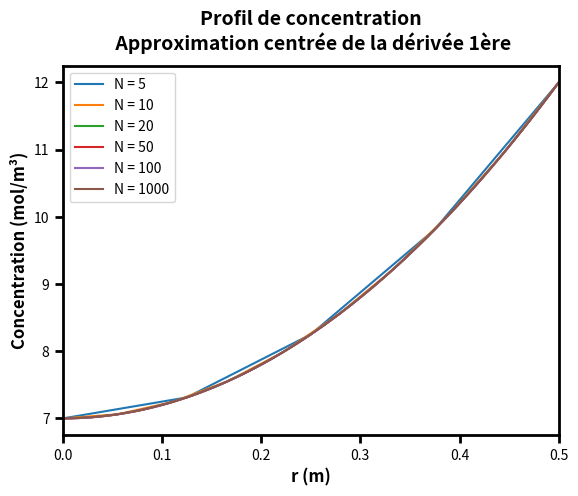
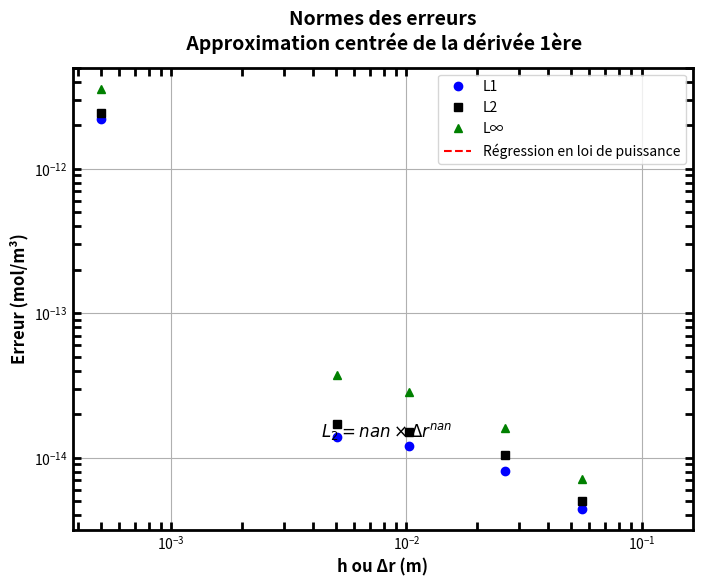

Write the Python code that produced these figures, in order.
# MEC8211 - Devoir 1
# Bradley, James et Lucas

# Ce code vise à calculer l'équation de diffusion en régime transitoire

import numpy as np
import matplotlib.pyplot as plt
from numpy.linalg import norm

# Définition des variables
R = 0.5         # Rayon du cylindre
Deff = 1e-10    # Coefficient de diffusion
S = 8e-9        # Consommation
Ce = 12         # Concentration à r = R

# Fonction pour résoudre le système linéaire : approximation avant de la dérivée
def solve_diffusion_cylindrical_forward(r, h, N, Deff, S, Ce):
    # Construction des matrices (A*c = b)
    A = []
    b = []
    
    for i in range(N):
        vecteur = []
        if i == 0:
            for j in range(N):
                if j == 0:
                    vecteur.append(-3)
                elif j == 1:
                    vecteur.append(4)
                elif j == 2:
                    vecteur.append(-1)
                else:
                    vecteur.append(0)
            A.append(vecteur)
            b.append(0)
        elif i == N-1:
            vecteur = [1 if j == N-1 else 0 for j in range(N)]
            A.append(vecteur)
            b.append(Ce)
        else:
            for j in range(N):
                if j == i-1:
                    vecteur.append(-Deff)
                elif j == i:
                    vecteur.append(Deff*(2 + h/r[i]))
                elif j == i+1:
                    vecteur.append(-Deff*(1 + h/r[i]))
                else:
                    vecteur.append(0)
            A.append(vecteur)
            b.append(-S*h**2)

    C = np.linalg.solve(A,b)
    A = []
    b = []
    
    return C

# Fonction pour résoudre le système linéaire : approximation centrée de la dérivée
def solve_diffusion_cylindrical_central(r, h, N, Deff, S, Ce):
    # Construction des matrices (A*c = b)
    A = []
    b = []
    
    for i in range(N):
        vecteur = []
        if i == 0:
            for j in range(N):
                if j == 0:
                    vecteur.append(-3)
                elif j == 1:
                    vecteur.append(4)
                elif j == 2:
                    vecteur.append(-1)
                else:
                    vecteur.append(0)
            A.append(vecteur)
            b.append(0)
        elif i == N-1:
            vecteur = [1 if j == N-1 else 0 for j in range(N)]
            A.append(vecteur)
            b.append(Ce)
        else:
            for j in range(N):
                if j == i-1:
                    vecteur.append(-Deff*(1 - h/(2*r[i])))
                elif j == i:
                    vecteur.append(2*Deff)
                elif j == i+1:
                    vecteur.append(-Deff*(1 + h/(2*r[i])))
                else:
                    vecteur.append(0)
            A.append(vecteur)
            b.append(-S*h**2)

    C = np.linalg.solve(A,b)
    A = []
    b = []
    
    return C

# Résoudre l'équation de diffusion

# Initialiser les variables de stockage pour le traçage
all_r = []
all_C = []
all_h = []
all_l1 = []
all_l2 = []
all_l_inf = []

# Définition du maillage
noeuds = [5, 10, 20, 50, 100, 1000]

for N in noeuds:
    h = R/(N-1)     # Pas du schéma
    r = np.linspace(0, R, N)    # Discrétisation du domaine
    print("N =", N)
    print()
    print("h =", h)

    # Solution analytique
    sol_anly = []

    for i in range(N):
        sol_anly.append(0.25*(S/Deff)*(R**2)*((r[i]/R)**2 - 1) + Ce)
    
    # Choisissez l'une des méthodes pour calculer la concentration
    # C = solve_diffusion_cylindrical_forward(r, h, N, Deff, S, Ce)
    C = solve_diffusion_cylindrical_central(r, h, N, Deff, S, Ce)

    print()
    print("C =", C)
    
    # Calculer les erreurs (normes standardisées)
    # Il y a deux façons de calculer les normes
    erreur = abs(C - sol_anly)
    
    # l1 = 1/N * norm(erreur, 1)
    l1 = 1/N * sum(erreur)
    print()
    print("L1 =", l1)
    
    # l2 = 1/np.sqrt(N) * norm(erreur)
    l2 = np.sqrt(1/N * sum(erreur**2))
    print()
    print("L2 =", l2)
    
    # l_inf = norm(erreur, np.inf)
    l_inf = max(erreur)
    print()
    print("L∞ =", l_inf)
    
    # Stocker les données pour le traçage
    all_r.append(r)
    all_C.append(C)
    all_h.append(h)
    all_l1.append(l1)
    all_l2.append(l2)
    all_l_inf.append(l_inf)
    
    print("\n#######\n")

# Tracer le résultat
plt.figure()
for i in range(len(all_r)):
    plt.plot(all_r[i], all_C[i], label=f'N = {noeuds[i]}')

# Rendre les axes plus gras
plt.gca().spines['bottom'].set_linewidth(2)
plt.gca().spines['left'].set_linewidth(2)
plt.gca().spines['right'].set_linewidth(2)
plt.gca().spines['top'].set_linewidth(2)

# Marques de coche plus longues
plt.tick_params(width=2, length=6)

# Titre
# plt.title('Profil de concentration\n Approximation avant de la dérivée 1ère',
#           fontsize=14, fontweight='bold', y=1.02)
plt.title('Profil de concentration\n Approximation centrée de la dérivée 1ère',
          fontsize=14, fontweight='bold', y=1.02)

plt.xlabel('r (m)', fontsize=12, fontweight='bold')
plt.ylabel('Concentration (mol/m³)', fontsize=12, fontweight='bold')
plt.xlim(0, 0.5)
plt.legend()
plt.show()


# Ajuster une loi de puissance à toutes les valeurs (en utilisant np.polyfit avec logarithmes)
coefficients = np.polyfit(np.log(all_h), np.log(all_l2), 1)
exponent = coefficients[0]

# Fonction de régression en termes de logarithmes
fit_function_log = lambda x: exponent * x + coefficients[1]

# Fonction de régression en termes originaux
fit_function = lambda x: np.exp(fit_function_log(np.log(x)))


# Tracer L1, L2 et L∞ en fonction de h
plt.figure(figsize=(8, 6))

plt.loglog(all_h, all_l1, marker='o', linestyle='', color="b", label='L1')
plt.loglog(all_h, all_l2, marker='s', linestyle='', color="k", label='L2')
plt.loglog(all_h, all_l_inf, marker='^', linestyle='', color="g", label='L∞')
plt.loglog(all_h, fit_function(all_h), linestyle='--', color='r', label='Régression en loi de puissance')

# Rendre les axes plus gras
plt.gca().spines['bottom'].set_linewidth(2)
plt.gca().spines['left'].set_linewidth(2)
plt.gca().spines['right'].set_linewidth(2)
plt.gca().spines['top'].set_linewidth(2)

# Placer les marques de coche à l'intérieur et les rendre un peu plus longues
plt.tick_params(width=2, which='both', direction='in', top=True, right=True, length=6)

# Afficher l'équation de la régression en loi de puissance
equation_text = f'$L_2 = {np.exp(coefficients[1]):.4f} \\times Δr^{{{exponent:.4f}}}$'
equation_text_obj = plt.text(0.4, 0.2, equation_text, fontsize=12, transform=plt.gca().transAxes, color='k')

# Titre
# plt.title('Normes des erreurs\n Approximation avant de la dérivée 1ère',
#           fontsize=14, fontweight='bold', y=1.02)
plt.title('Normes des erreurs\n Approximation centrée de la dérivée 1ère',
          fontsize=14, fontweight='bold', y=1.02)

plt.xlabel('h ou Δr (m)', fontsize=12, fontweight='bold')
plt.ylabel('Erreur (mol/m³)', fontsize=12, fontweight='bold')
plt.legend()
plt.grid(True)
plt.show()